Labelled photos from "dataset_visual_split", an image-classification folder in selintoker/GeoGuesserAI. The possible labels are: Istanbul, nyc, Tokyo.

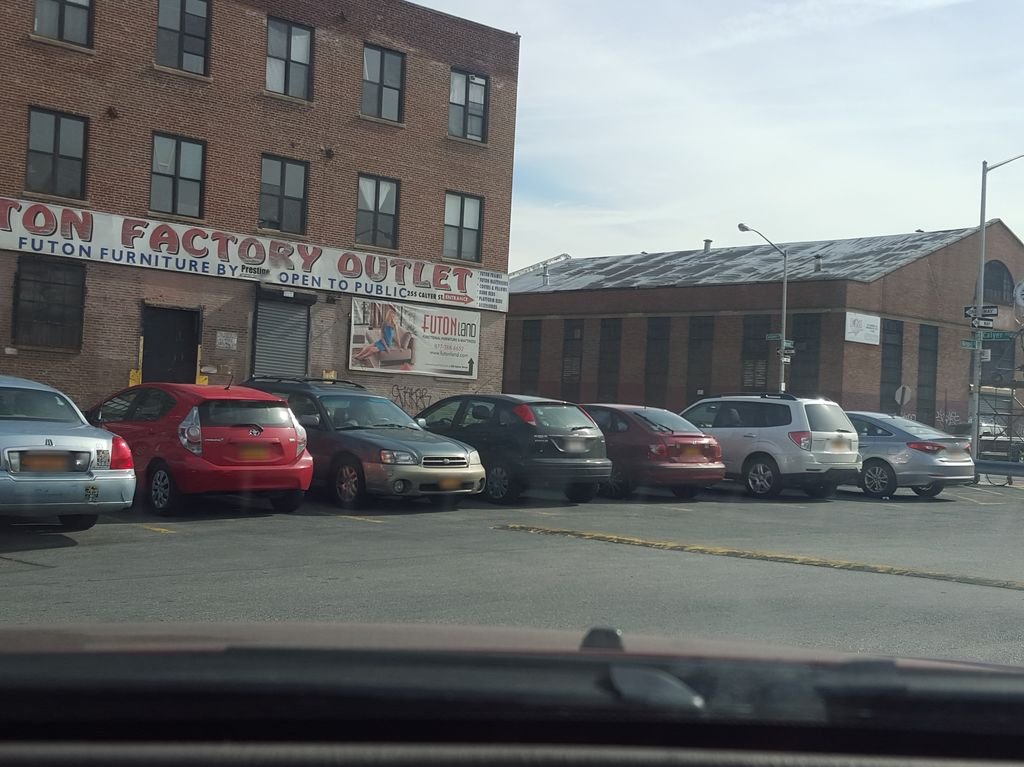
Label: nyc

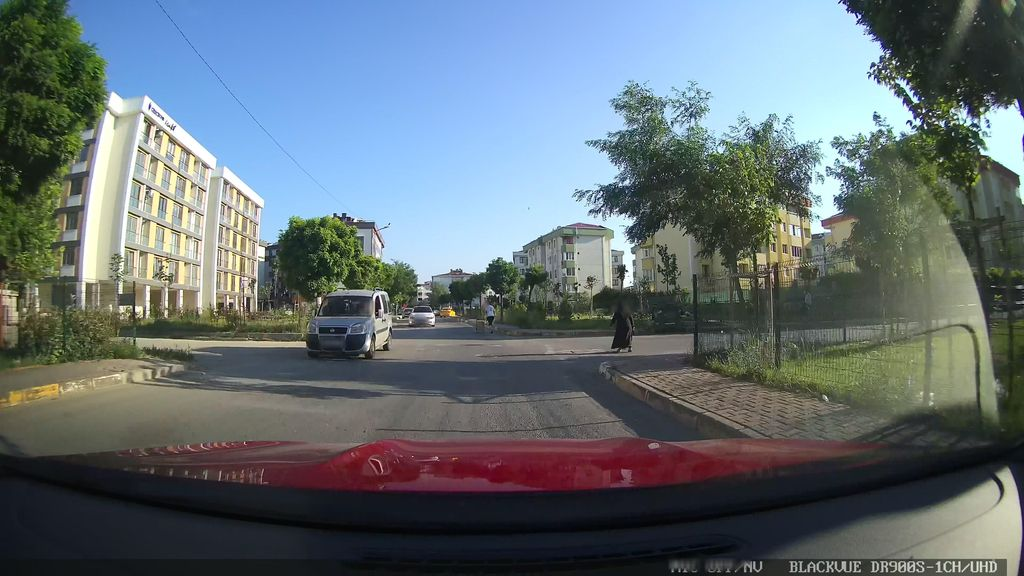
Label: Istanbul

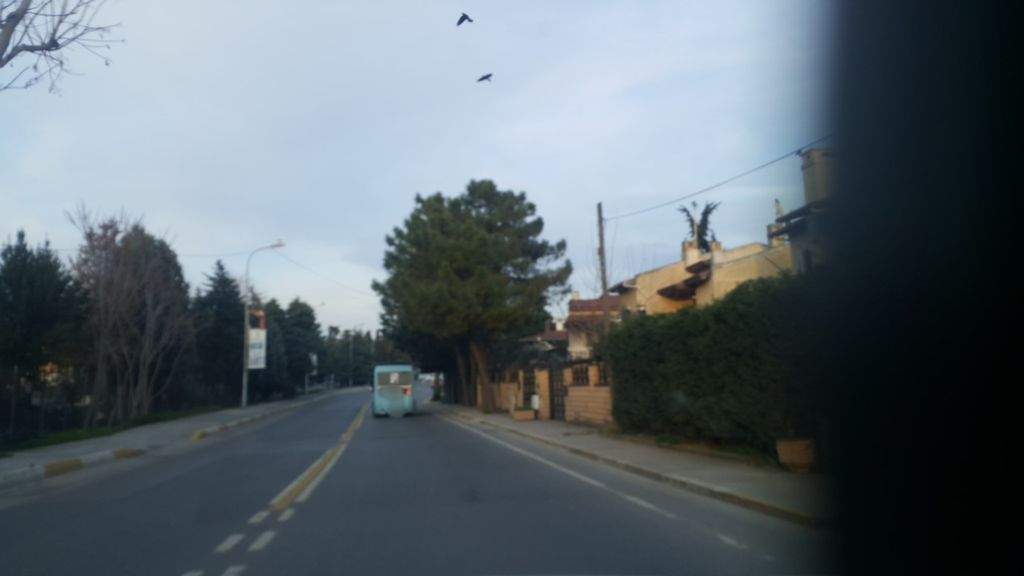
Label: Istanbul

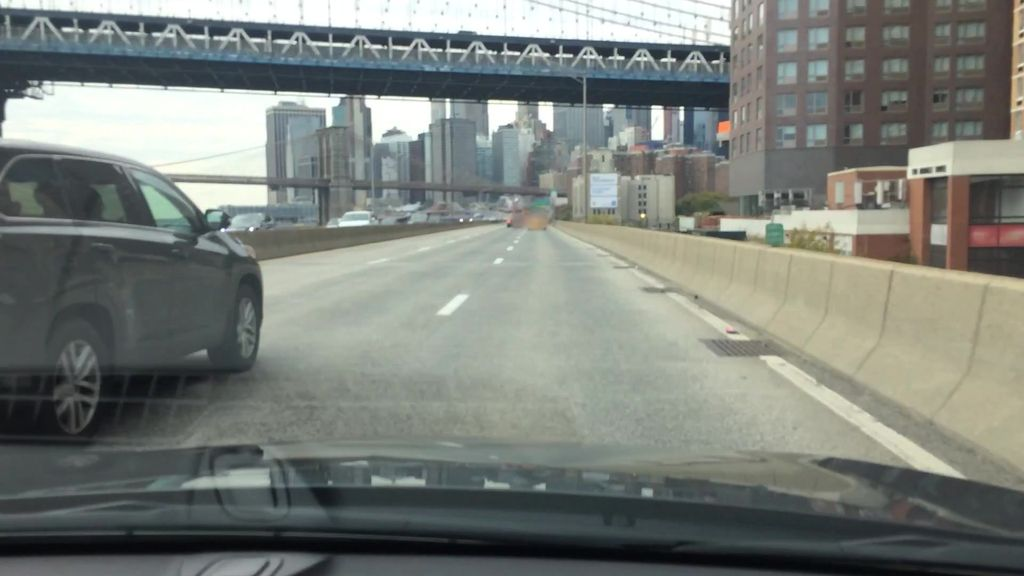
Label: nyc

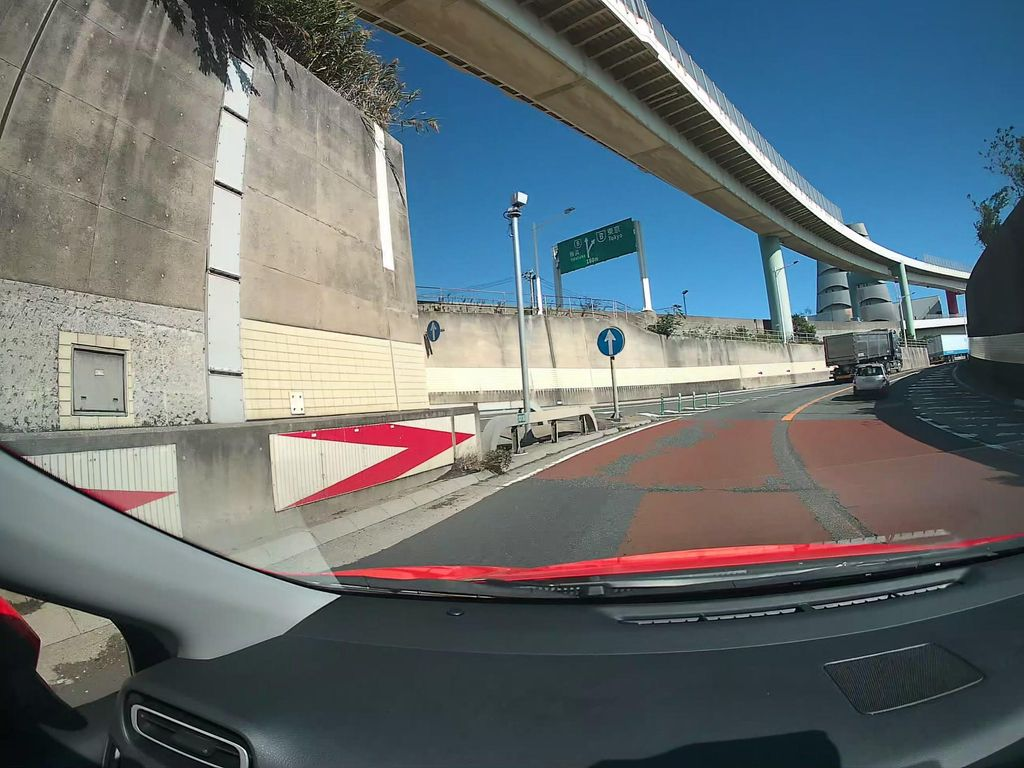
Label: Tokyo

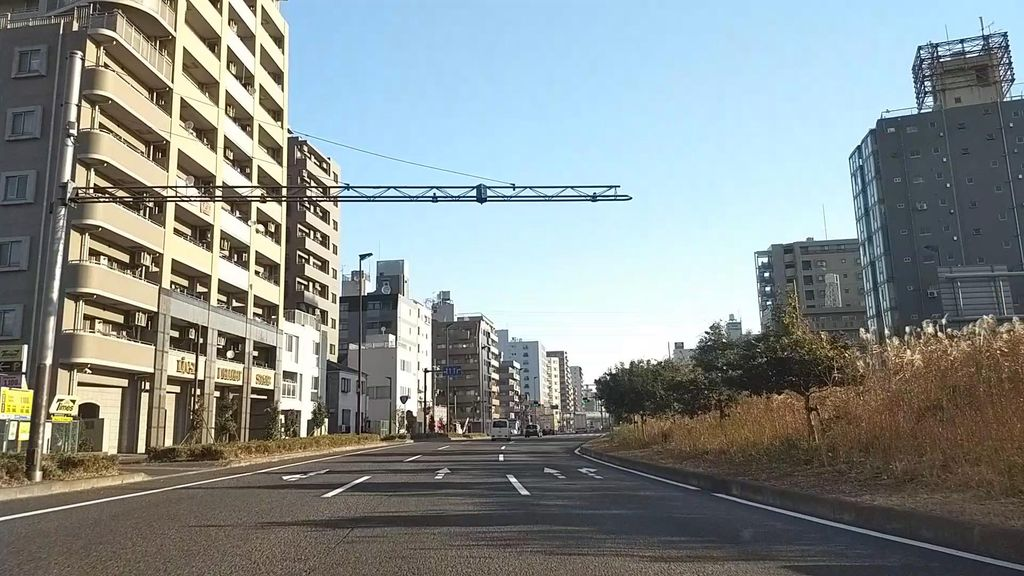
Label: Tokyo
